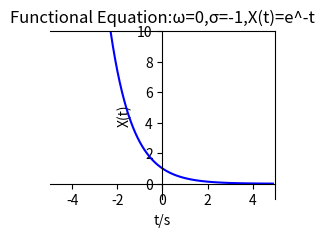

The matplotlib source for this figure:
import numpy as np
import matplotlib.pyplot as plt

def f(t):
    return np.exp(-t)


t1 = np.arange(-5.0, 5.0, 0.1)
t2 = np.arange(-5.0, 5.0, 0.1)


plt.figure(2)            # Called implicitly but can use# for multiple figures
plt.subplot(221)      # 2 rows, 1 column, 1stplot
plt.plot(t1, f(t1), 'b-')
#hhhhhhhhhhhhhh
#设置坐标轴范围
plt.xlim((-5, 5))
plt.ylim((-1,10))

#设置坐标轴名称
plt.xlabel('t/s')
plt.ylabel('X(t)')
#设置坐标轴刻度
ax = plt.gca()                                            # get current axis 获得坐标轴对象

ax.xaxis.set_ticks_position('bottom')
ax.yaxis.set_ticks_position('left')          # 指定下边的边作为 x 轴   指定左边的边为 y 轴
ax.spines['bottom'].set_position(('data', 0))   #指定 data  设置的bottom(也就是指定的x轴)绑定到y轴的0这个点上
ax.spines['left'].set_position(('data', 0))
plt.title("Functional Equation:ω=0,σ=-1,X(t)=e^-t")



plt.show()